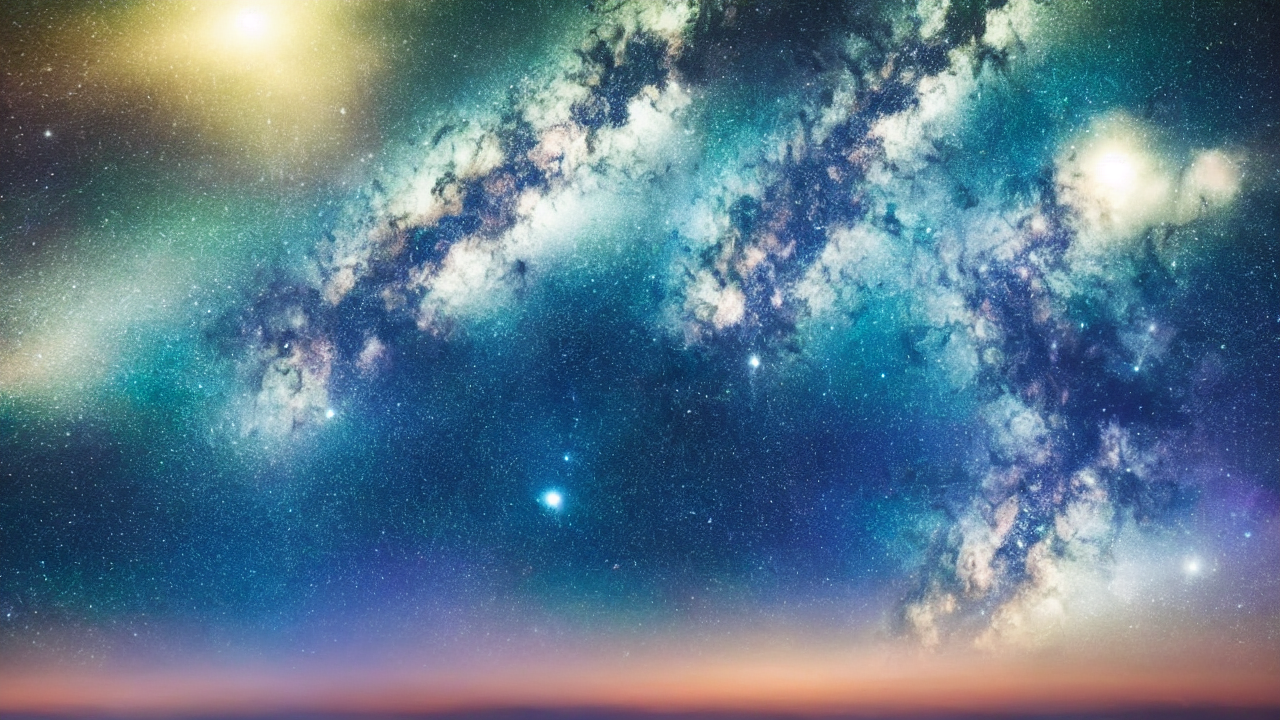
Generation parameters embedded in this image by AUTOMATIC1111 Stable Diffusion web UI or a fork of it (Forge, ...) (PNG 'parameters' text chunk):
white shiny clouds under cosmic sky, night, dark blue, highly detailed, realistic, ultra hd, old photo, vintage
Negative prompt: (NSFW), censored, sexual, naked, nude, nudity, asian, (deformed, distorted, disfigured:1.3), poorly drawn, bad anatomy, wrong anatomy, extra limb, missing limb, floating limbs, (mutated hands and fingers:1.4), disconnected limbs, mutation, mutated, ugly, disgusting, blurry, amputation
Steps: 20, Sampler: DPM++ 2M Karras, CFG scale: 7, Seed: 2012009441, Size: 1280x720, Model hash: 6ce0161689, Model: v1-5-pruned-emaonly, ControlNet 0: "Module: normal_bae, Model: control_sd15_normal [fef5e48e], Weight: 1, Resize Mode: Crop and Resize, Low Vram: True, Processor Res: 512, Guidance Start: 0, Guidance End: 1, Pixel Perfect: True, Control Mode: Balanced", Version: v1.6.0